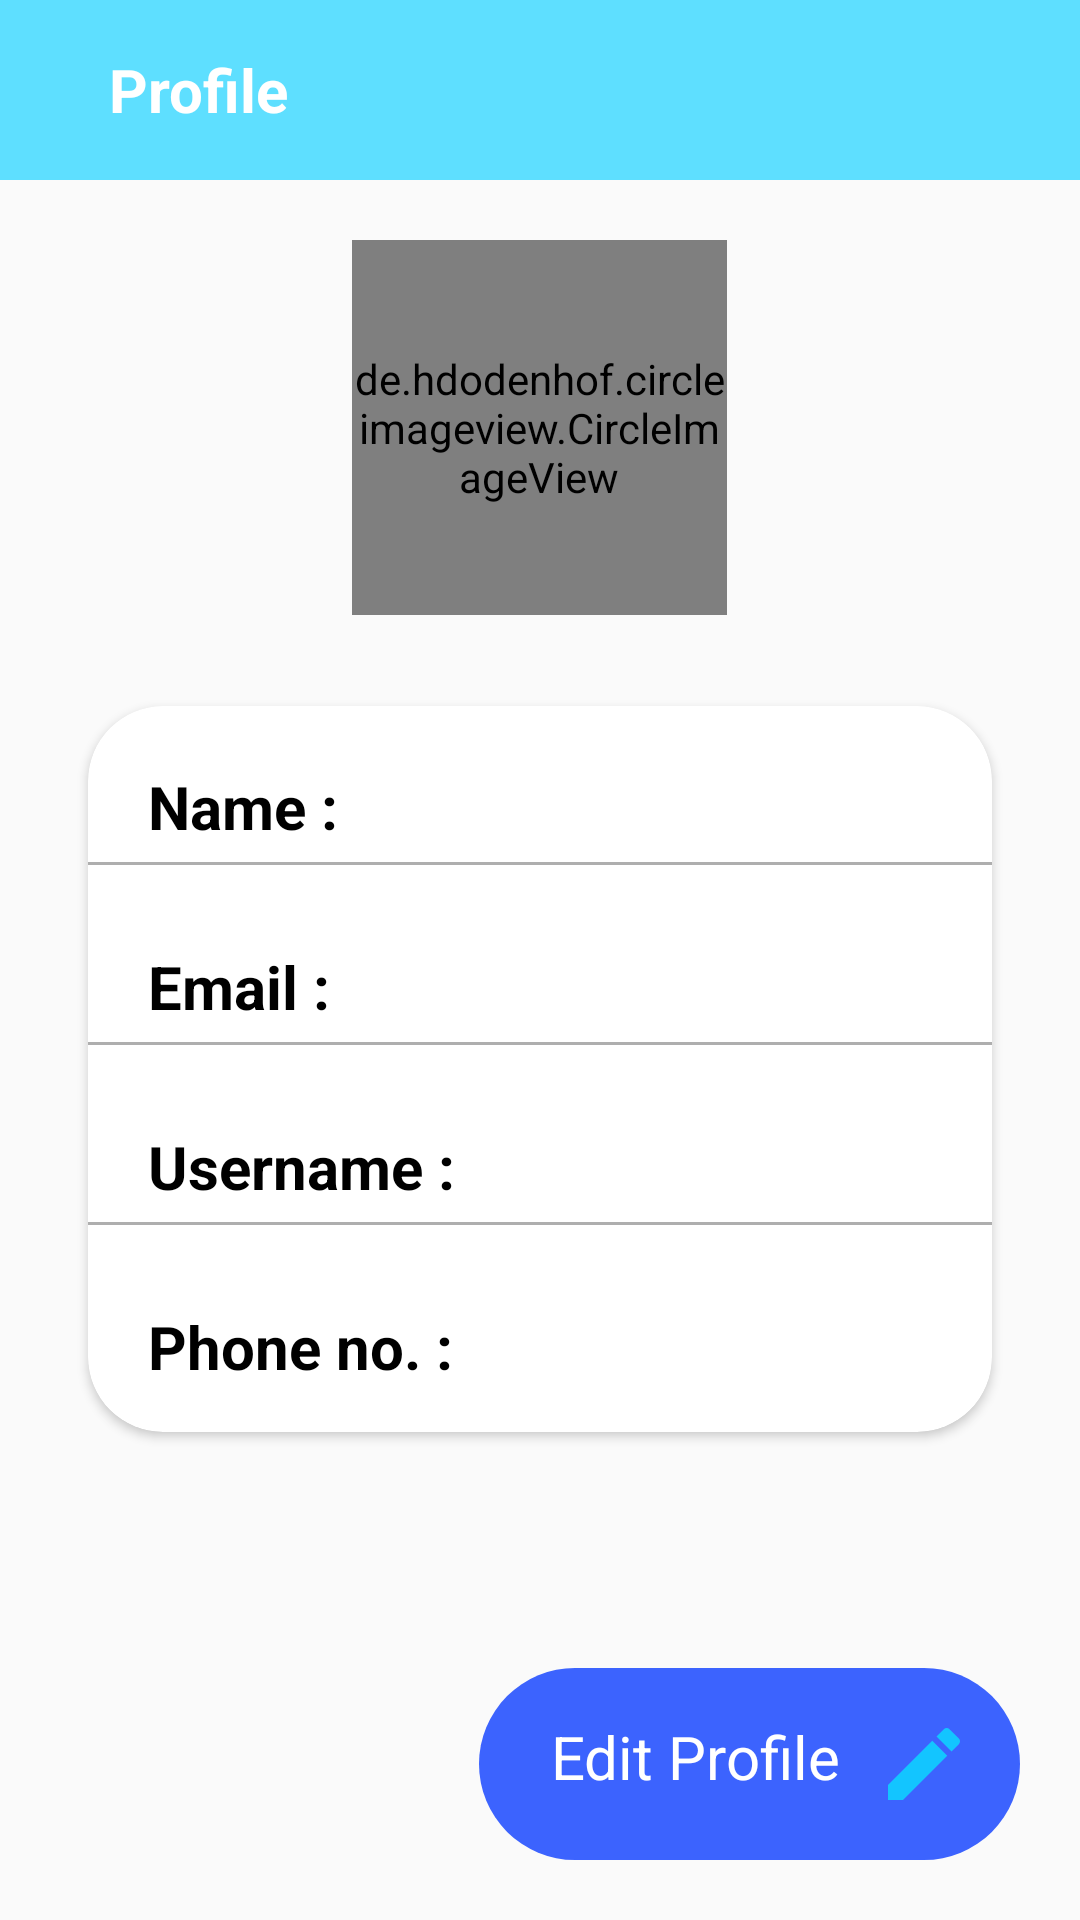

Here is an Android app screen rendered from its layout file. Give the layout XML and the strings, colors and styles it references.
<!-- AndroidManifest.xml: application theme Theme.Mesenger -->
<!-- res/layout/activity_profile1.xml -->
<?xml version="1.0" encoding="utf-8"?>
<RelativeLayout xmlns:android="http://schemas.android.com/apk/res/android"
    xmlns:app="http://schemas.android.com/apk/res-auto"
    xmlns:tools="http://schemas.android.com/tools"
    android:layout_width="match_parent"
    android:layout_height="match_parent"
    tools:context=".ProfileActivity">
    <androidx.appcompat.widget.Toolbar
        android:layout_width="match_parent"
        android:layout_height="wrap_content"
        android:id="@+id/toolbar"
        android:background="#5EDFFF"
        android:minHeight="50dp">
        <LinearLayout
            android:layout_width="wrap_content"
            android:layout_height="wrap_content"
            android:orientation="horizontal">
            <ImageView
                android:clickable="true"
                android:id="@+id/backButton"
                android:layout_weight="1"
                android:layout_width="0dp"
                android:src="@drawable/baseline_keyboard_backspace_24"
                android:layout_height="60dp"
                app:tint="@color/white" />
            <TextView
                android:id="@+id/RecieverName"
                android:layout_width="wrap_content"
                android:text="Profile"
                android:textSize="20sp"
                android:layout_marginStart="20dp"
                android:textStyle="bold|normal"
                android:textColor="@color/white"
                android:gravity="center"
                android:layout_gravity="center"
                android:textAlignment="center"
                android:layout_height="wrap_content"/>
        </LinearLayout>
    </androidx.appcompat.widget.Toolbar>

    <de.hdodenhof.circleimageview.CircleImageView
        android:id="@+id/Profilepic"
        android:layout_width="125dp"
        android:layout_height="125dp"
        android:layout_marginTop="20dp"
        android:layout_centerHorizontal="true"
        android:src="@drawable/userback"
        android:layout_below="@+id/toolbar"/>
    <androidx.cardview.widget.CardView
        android:layout_width="match_parent"
        android:layout_height="wrap_content"
        android:background="@drawable/round"
        app:cardCornerRadius="25dp"
        android:elevation="10dp"
        android:layout_below="@+id/Profilepic"
        app:cardUseCompatPadding="true"
        android:layout_marginTop="20dp"
        android:layout_marginEnd="20dp"
        android:layout_marginStart="20dp"
        >
        <LinearLayout
            android:layout_width="match_parent"
            android:layout_height="wrap_content"
            android:orientation="vertical">
            <LinearLayout
                android:layout_width="match_parent"
                android:layout_height="wrap_content"
                android:orientation="horizontal">
            <TextView
                android:layout_width="wrap_content"
                android:layout_height="wrap_content"
                android:layout_marginTop="20dp"
                android:layout_marginStart="20dp"
                android:text="Name : "
                android:textSize="20sp"
                android:textStyle="bold|normal"
                android:textColor="@color/black"
                />
                <TextView
                    android:id="@+id/Profile_Name"
                    android:layout_width="match_parent"
                    android:layout_height="wrap_content"
                    android:layout_marginTop="20dp"
                    android:textSize="18sp"
                    android:shadowDx="@integer/material_motion_duration_long_2"
                    android:layout_marginStart="10dp"
                    />
            </LinearLayout>


            <view class="android.widget.RelativeLayout"
            android:layout_width="match_parent"
            android:layout_height="1dp"
            android:layout_marginTop="5dp"
            android:layout_marginBottom="7dp"
            android:background="#AEAEAE"/>
            <LinearLayout
                android:layout_width="match_parent"
                android:layout_height="wrap_content"
                android:orientation="horizontal">
                <TextView
                    android:layout_width="wrap_content"
                    android:layout_height="wrap_content"
                    android:layout_marginTop="20dp"
                    android:layout_marginStart="20dp"
                    android:text="Email : "
                    android:textSize="20sp"
                    android:textStyle="bold|normal"
                    android:textColor="@color/black"
                    />
                <TextView
                    android:id="@+id/Profile_Email"
                    android:layout_width="match_parent"
                    android:layout_height="wrap_content"
                    android:layout_marginTop="20dp"
                    android:textSize="18sp"
                    android:shadowDx="@integer/material_motion_duration_long_2"
                    android:layout_marginStart="10dp"
                    />
            </LinearLayout>


            <view class="android.widget.RelativeLayout"
                android:layout_width="match_parent"
                android:layout_height="1dp"
                android:layout_marginTop="5dp"
                android:layout_marginBottom="7dp"
                android:background="#AEAEAE"/>
            <LinearLayout
                android:layout_width="match_parent"
                android:layout_height="wrap_content"
                android:orientation="horizontal">
                <TextView
                    android:layout_width="wrap_content"
                    android:layout_height="wrap_content"
                    android:layout_marginTop="20dp"
                    android:layout_marginStart="20dp"
                    android:text="Username : "
                    android:textSize="20sp"
                    android:textStyle="bold|normal"
                    android:textColor="@color/black"
                    />
                <TextView
                    android:id="@+id/Profile_Username"
                    android:layout_width="match_parent"
                    android:layout_height="wrap_content"
                    android:layout_marginTop="20dp"
                    android:textSize="18sp"
                    android:shadowDx="@integer/material_motion_duration_long_2"
                    android:layout_marginEnd="15dp"
                    android:layout_marginStart="10dp"
                    />
            </LinearLayout>


            <view class="android.widget.RelativeLayout"
                android:layout_width="match_parent"
                android:layout_height="1dp"
                android:layout_marginTop="5dp"
                android:layout_marginBottom="7dp"
                android:background="#AEAEAE"/>
            <LinearLayout
                android:layout_width="match_parent"
                android:layout_height="wrap_content"

                android:orientation="horizontal">
                <TextView
                    android:layout_width="wrap_content"
                    android:layout_height="wrap_content"
                    android:layout_marginTop="20dp"
                    android:layout_marginStart="20dp"
                    android:text="Phone no. : "
                    android:textSize="20sp"
                    android:layout_marginBottom="15dp"
                    android:textStyle="bold|normal"
                    android:textColor="@color/black"
                    />
                <TextView
                    android:id="@+id/PhNo"
                    android:layout_width="match_parent"
                    android:layout_height="wrap_content"
                    android:layout_marginTop="20dp"
                    android:textSize="18sp"
                    android:shadowDx="@integer/material_motion_duration_long_2"
                    android:layout_marginStart="10dp"
                    />
            </LinearLayout>




        </LinearLayout>




    </androidx.cardview.widget.CardView>
    <LinearLayout
        android:id="@+id/edit_Profile"
        android:layout_width="wrap_content"
        android:layout_height="wrap_content"
        android:layout_alignParentEnd="true"
        android:layout_marginBottom="20dp"
        android:layout_marginEnd="20dp"
        android:background="@drawable/floating_button"
        android:layout_alignParentBottom="true"
        android:padding="16dp"
        android:clickable="true"
        android:layout_gravity="center_vertical"
        android:orientation="horizontal">

        <TextView
            android:layout_width="wrap_content"
            android:layout_height="wrap_content"
            android:paddingStart="8dp"
            android:paddingEnd="12dp"
            android:textColor="@color/white"
            android:text="Edit Profile"
            android:textSize="20sp"
            />
        <ImageView
            android:layout_width="32dp"
            android:layout_height="32dp"
            android:src="@drawable/baseline_edit_24"
            />
    </LinearLayout>



</RelativeLayout>
<!-- resources referenced by this layout -->
<resources>
  <color name="black">#FF000000</color>
  <color name="white">#FFFFFFFF</color>
  <!-- drawable baseline_edit_24 (drawable) -->
  <vector android:height="24dp" android:tint="#13C5FF"
      android:viewportHeight="24" android:viewportWidth="24"
      android:width="24dp" xmlns:android="http://schemas.android.com/apk/res/android">
      <path android:fillColor="@android:color/white" android:pathData="M3,17.25V21h3.75L17.81,9.94l-3.75,-3.75L3,17.25zM20.71,7.04c0.39,-0.39 0.39,-1.02 0,-1.41l-2.34,-2.34c-0.39,-0.39 -1.02,-0.39 -1.41,0l-1.83,1.83 3.75,3.75 1.83,-1.83z"/>
  </vector>
  <!-- drawable floating_button (drawable) -->
  <?xml version="1.0" encoding="utf-8"?>
  <shape xmlns:android="http://schemas.android.com/apk/res/android">
      <corners android:radius="50dp">
  
      </corners>
      <solid android:color="@color/ripplecolor">
  
      </solid>
  </shape>
  <!-- drawable round (drawable) -->
  <?xml version="1.0" encoding="utf-8"?>
  <shape xmlns:android="http://schemas.android.com/apk/res/android">
      <corners
          android:radius="50dp"/>
      <solid
          android:color="@color/white"/>
  </shape>
  <style name="Theme.Mesenger" parent="Theme.AppCompat.DayNight.NoActionBar">
          
          <item name="colorPrimary">#293241</item>
          <item name="colorPrimaryVariant">@color/purple_700</item>
          <item name="colorOnPrimary">@color/white</item>
          <item name="colorAccent">#FFFFFF</item>
  
          
          <item name="colorSecondary">@color/teal_200</item>
          <item name="colorSecondaryVariant">@color/teal_700</item>
          <item name="colorOnSecondary">#8d99ae</item>
          
          <item name="android:statusBarColor">@color/colorPrimary</item>
  
          
      </style>
  <color name="ripplecolor">#3C63FE</color>
  <color name="purple_700">#FF3700B3</color>
  <color name="teal_200">#FF03DAC5</color>
  <color name="teal_700">#FF018786</color>
  <color name="colorPrimary">#5EDFFF</color>
</resources>
